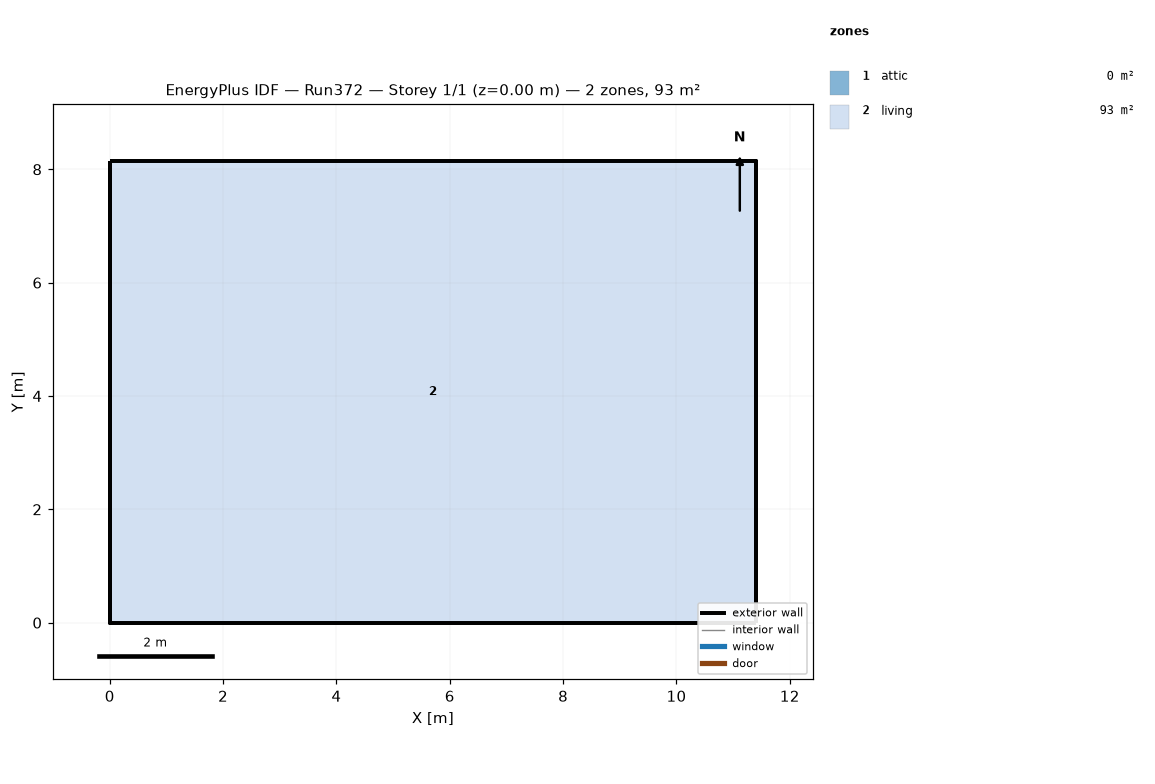
=== STOREY PLAN SPEC (per zone: floor XY polygon, exterior-wall plan segments, windows/doors) ===
zone 1: attic  (0.0 m²)
  exterior wall: (11.40, 0.00) – (11.40, 8.15) – (11.40, 4.07)  [12.2 m]
  exterior wall: (0.00, 8.15) – (0.00, 0.00) – (0.00, 4.07)  [12.2 m]
zone 2: living  (92.9 m²)
  floor: (0.00, 0.00) (0.00, 8.15) (11.40, 8.15) (11.40, 0.00)
  exterior wall: (0.00, 0.00) – (11.40, 0.00)  [11.4 m]
  exterior wall: (11.40, 0.00) – (11.40, 8.15)  [8.1 m]
  exterior wall: (11.40, 8.15) – (0.00, 8.15)  [11.4 m]
  exterior wall: (0.00, 8.15) – (0.00, 0.00)  [8.1 m]

=== DERIVED (storey summary) ===
Building: Run372
Storey: 1 of 1  (floor level z = 0.00 m)
Storey gross floor area: 92.9 m²
Zones on this storey: 2
  - attic: floor 0.0 m²; exterior wall 24.4 m (11.2 m²); WWR 0.0%
  - living: floor 92.9 m²; exterior wall 39.1 m (190.7 m²); WWR 0.0%
Zone adjacency: (none detected)